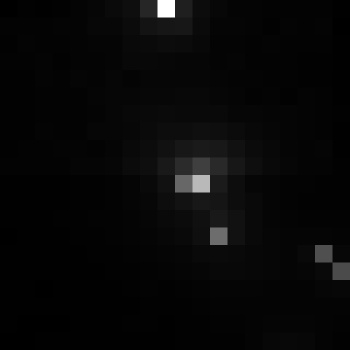

The file beside this chart, header and first rows:
, xmin, ymin, lat, lon, area, perimeter, max_nanowatts, min_nanowatts, moonlight_illumination, clear_sky_confidence, mean_nanowatts
0, 699, 3043, -3.742, -3.742, 2.0, 0.0, 72.77, 0.2363, 11.82, 0.0, 2.249
